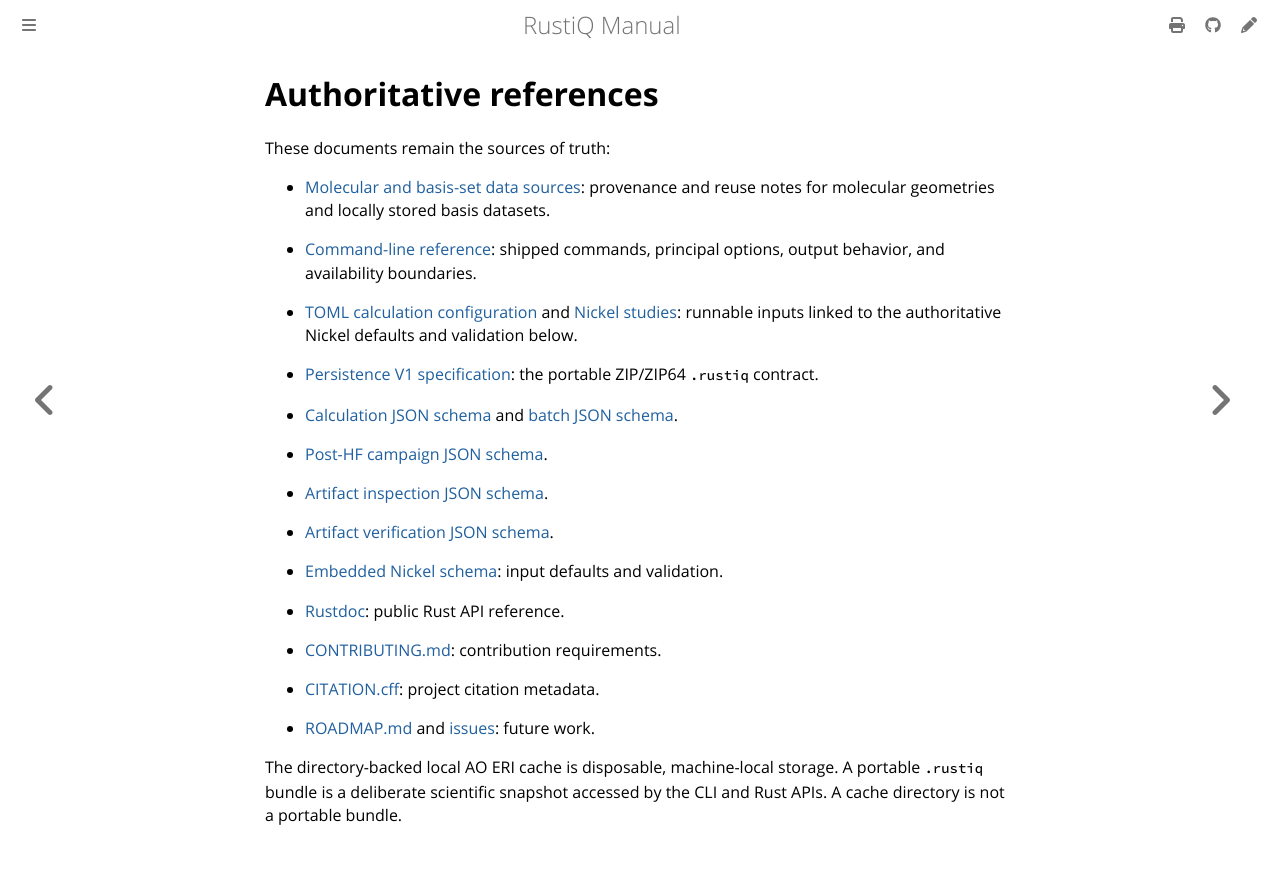

repository: mveril/RustiQ · page: dev/reference/index.html · generator: mdbook

# Authoritative references

These documents remain the sources of truth:

- [Molecular and basis-set data sources](data-sources.md): provenance and
  reuse notes for molecular geometries and locally stored basis datasets.

- [Command-line reference](cli.md): shipped commands, principal options,
  output behavior, and availability boundaries.
- [TOML calculation configuration](../user-guide/configuration.md) and
  [Nickel studies](../user-guide/nickel-studies.md): runnable inputs linked to
  the authoritative Nickel defaults and validation below.

- [Persistence V1 specification](https://github.com/mveril/RustiQ/blob/main/docs/persistence-format-v1.md):
  the portable ZIP/ZIP64 `.rustiq` contract.
- [Calculation JSON schema](https://github.com/mveril/RustiQ/blob/main/schemas/calculation-output-v1.schema.json)
  and [batch JSON schema](https://github.com/mveril/RustiQ/blob/main/schemas/batch-output-v1.schema.json).
- [Artifact inspection JSON schema](https://github.com/mveril/RustiQ/blob/main/schemas/artifact-inspection-v1.schema.json).
- [Embedded Nickel schema](https://github.com/mveril/RustiQ/tree/main/src/runfile/nickel):
  input defaults and validation.
- [Rustdoc](../development/contributing.md): public Rust API reference.
- [CONTRIBUTING.md](https://github.com/mveril/RustiQ/blob/main/CONTRIBUTING.md):
  contribution requirements.
- [CITATION.cff](https://github.com/mveril/RustiQ/blob/main/CITATION.cff):
  project citation metadata.
- [ROADMAP.md](https://github.com/mveril/RustiQ/blob/main/ROADMAP.md)
  and [issues](https://github.com/mveril/RustiQ/issues): future work.

The directory-backed local AO ERI cache is disposable, machine-local storage.
A portable `.rustiq` bundle is a deliberate scientific snapshot accessed by
the CLI and Rust APIs. A cache directory is not a portable bundle.
